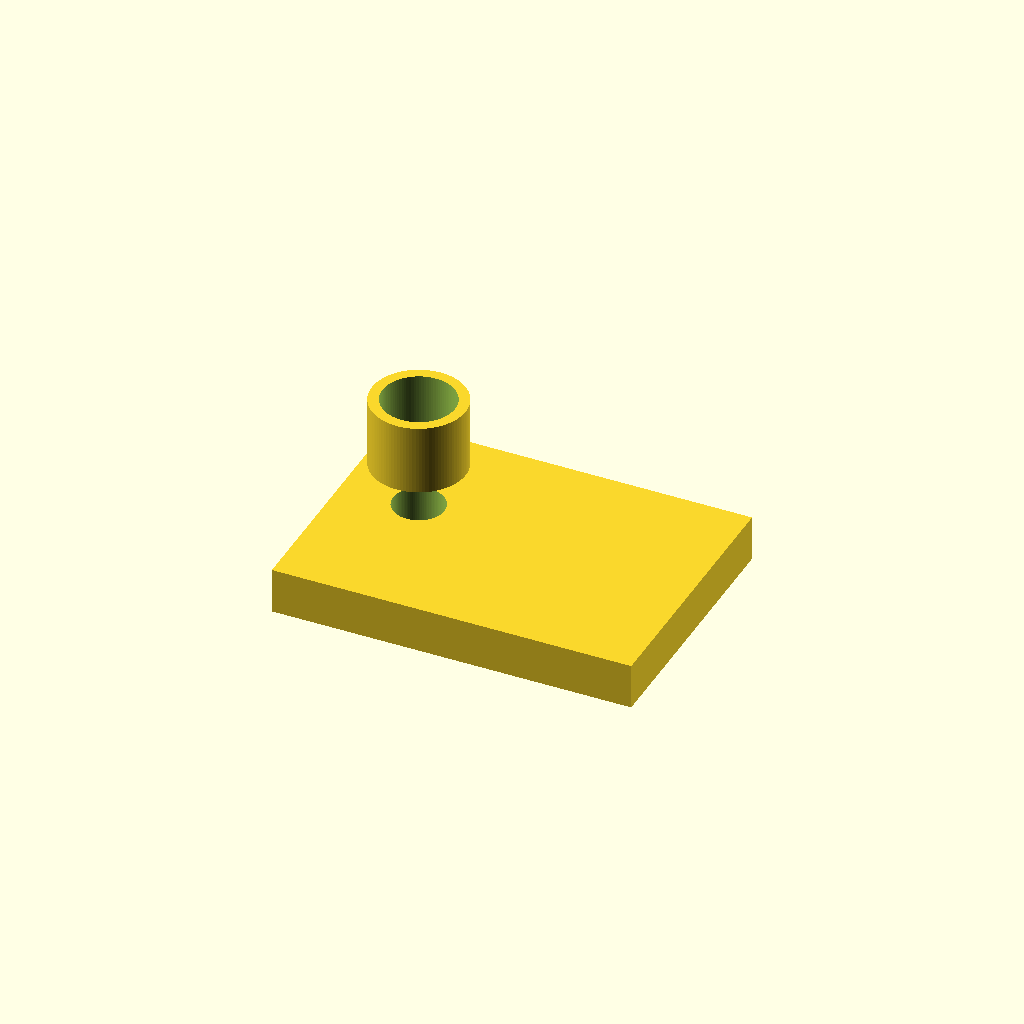
Cell 1: rendered with the file's own defaults.
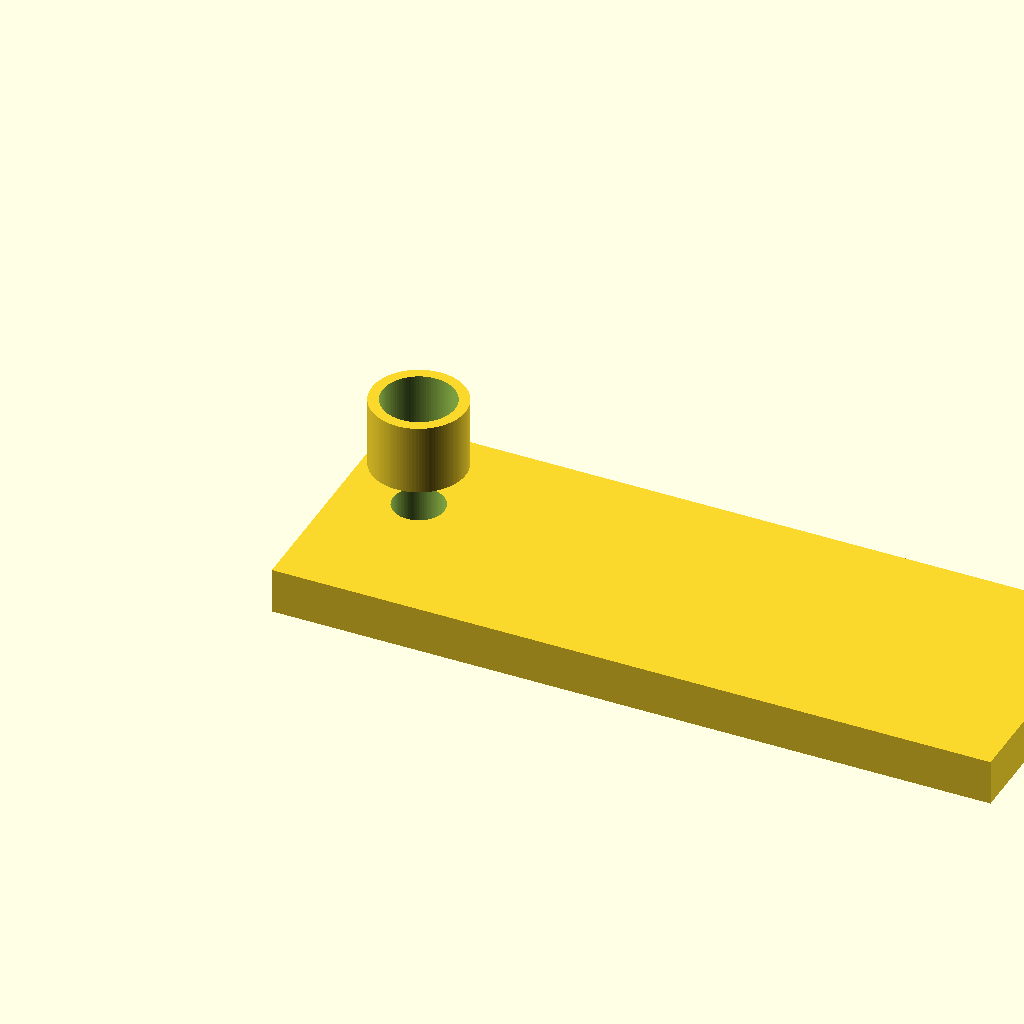
Cell 2: the same model with base_length = 1.484726.
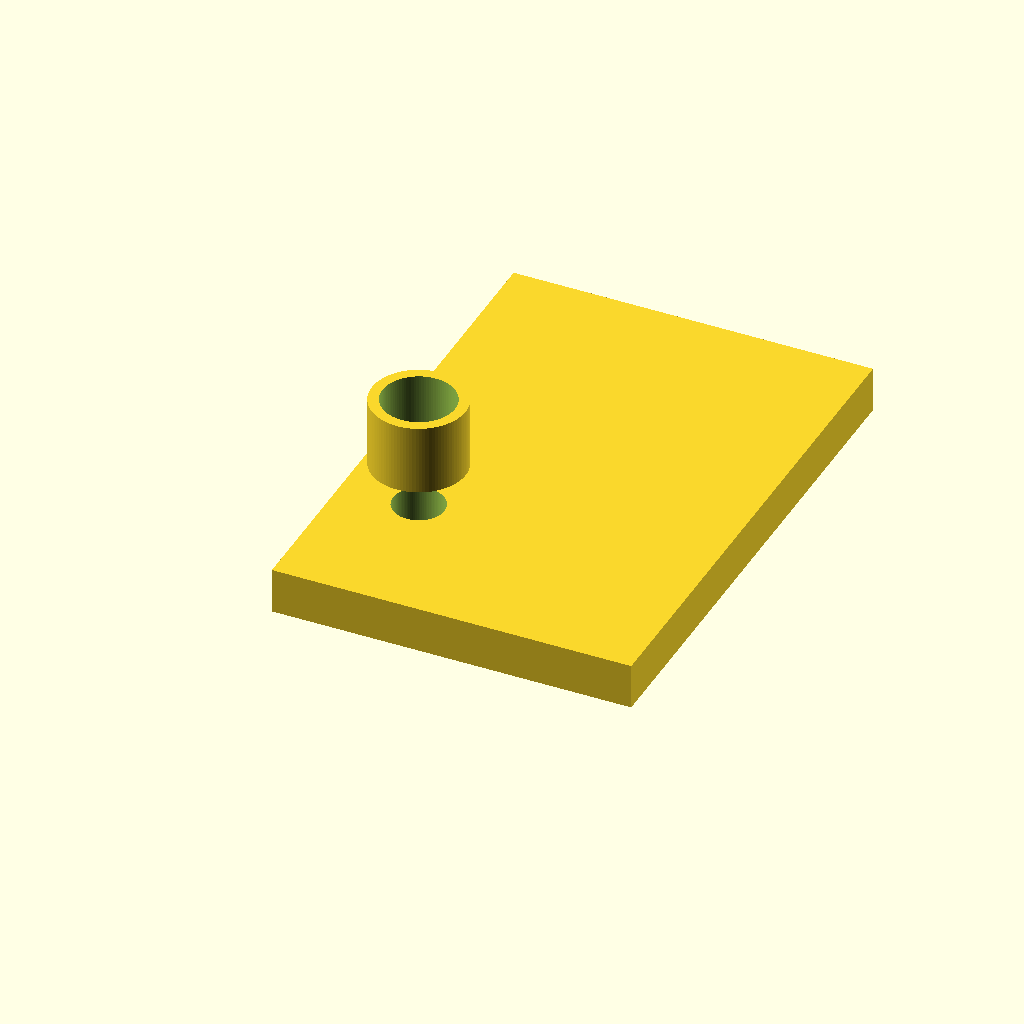
Cell 3: base_width = 1.07123 (everything else at default).
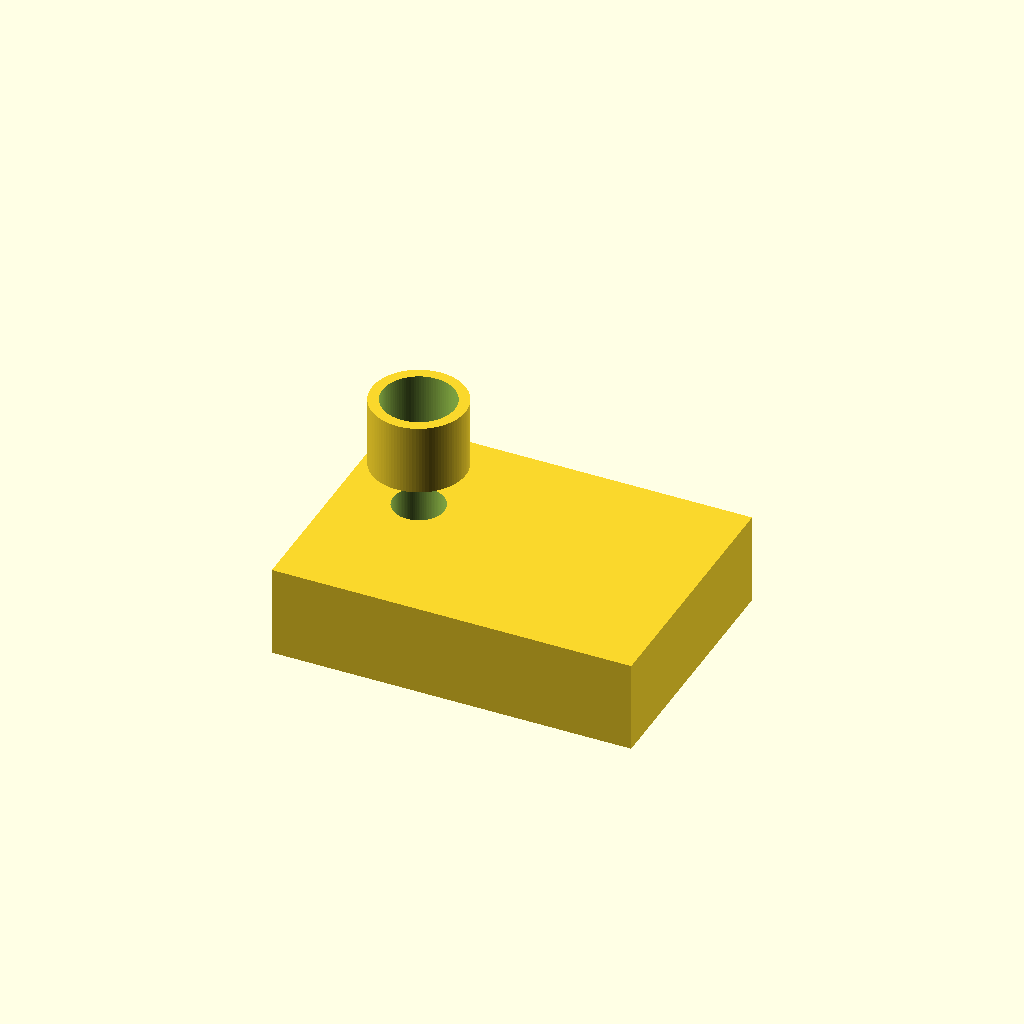
Cell 4: the same model with base_height = 0.18877.
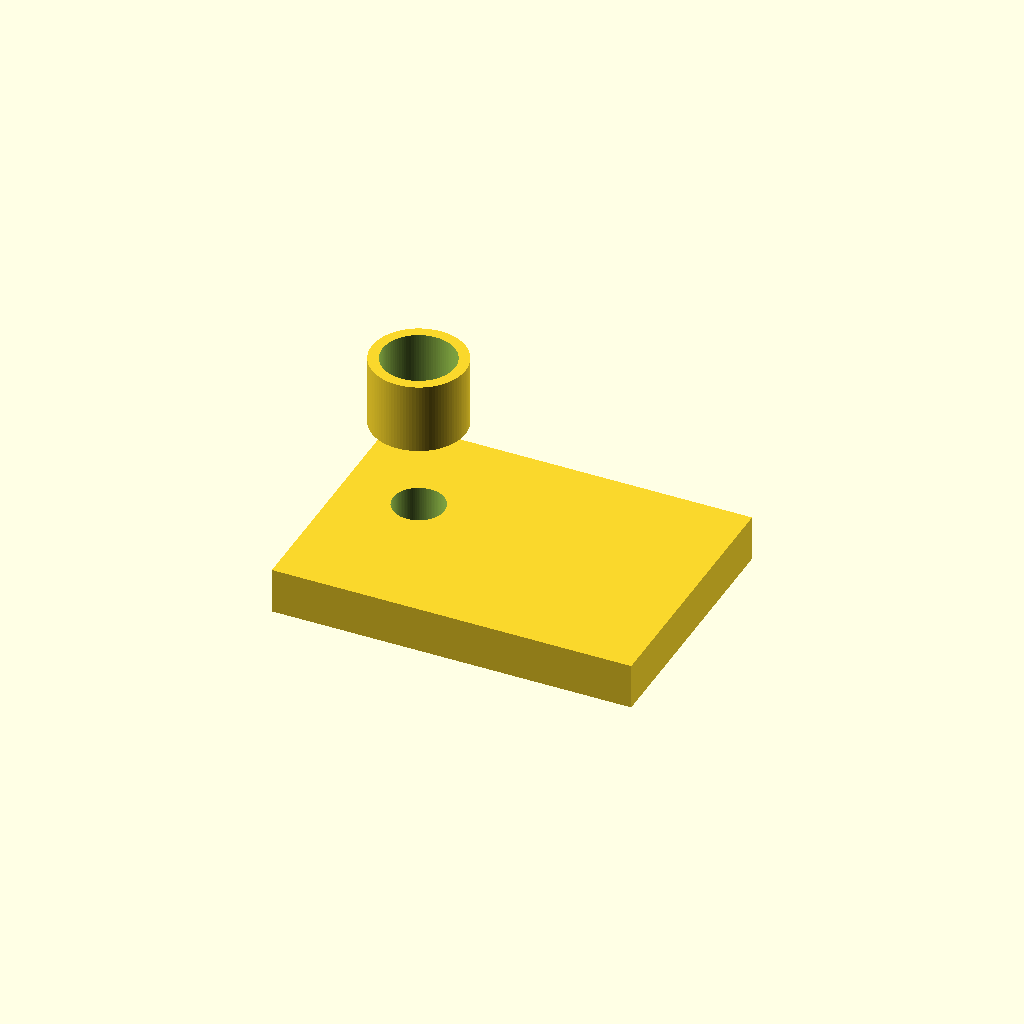
Cell 5: the same model with extrusion_depth = 0.1888.
One fixed orthographic camera (rotation 55°, 0°, 25°; colour scheme Cornfield) for every cell.
OpenSCAD source file projects/p3d-bench/demo/runs/text2cad_0075_00758810_parametric_openscad_mimo-reason/generated.scad:
// Parameters - Main Base
base_length = 0.742363;
base_width = 0.535615;
base_height = 0.094385;
extrusion_depth = 0.0944;

// Base void parameters
void_left_offset = 0.1583;
void_front_offset = 0.3113;
void_radius = 0.053;

// Collar parameters
collar_left_offset = 0.0617;
collar_front_offset = 0.2147;
collar_outer_radius = 0.0966;
collar_inner_radius = 0.0748;
collar_height = 0.1452;
collar_top_z = 0.2396;

// Stepped bore parameters
bore_left_offset = 0.1583;
bore_front_offset = 0.3113;
bore_large_radius = 0.0748;
bore_small_radius = 0.053;
bore_shallow_start = 0.0218;
bore_shallow_end = 0.0944;
bore_shallow_depth = 0.0726;
bore_deep_start = -0.0944;
bore_deep_end = -0.0218;
bore_deep_depth = 0.0726;

// Side recess parameters
recess1_left_offset = 0.4487;
recess1_front_offset = 0.0472;
recess1_radius = 0.0073;
recess1_start_z = 0.0399;
recess1_end_z = 0.0545;
recess1_depth = 0.0073;

recess2_left_offset = 0.5939;
recess2_front_offset = 0.0472;
recess2_radius = 0.0073;
recess2_start_z = 0.0399;
recess2_end_z = 0.0545;
recess2_depth = 0.0073;

// Underside recess parameters
underside_recess_radius = 0.0221;
underside_recess_depth = 0.0152;
underside_positions = [
    [0.0526, 0.3108],
    [0.3248, 0.4519],
    [0.3248, 0.1717],
    [0.7137, 0.3112]
];

// Resolution
$fn = 100;

// Main base module
module main_base() {
    translate([0, 0, -base_height])
    cube([base_length, base_width, base_height]);
}

// Base void module
module base_void() {
    translate([void_left_offset, void_front_offset, -base_height - 0.001])
    cylinder(h = base_height + 0.002, r = void_radius);
}

// Collar module
module collar() {
    translate([collar_left_offset + collar_outer_radius, 
               collar_front_offset + collar_outer_radius, 
               extrusion_depth])
    difference() {
        cylinder(h = collar_height, r = collar_outer_radius);
        translate([0, 0, -0.001])
        cylinder(h = collar_height + 0.002, r = collar_inner_radius);
    }
}

// Stepped bore module
module stepped_bore() {
    // Shallow bore section
    translate([bore_left_offset, bore_front_offset, bore_shallow_start])
    cylinder(h = bore_shallow_depth, r = bore_large_radius);
    
    // Deep bore section
    translate([bore_left_offset, bore_front_offset, bore_deep_start])
    cylinder(h = bore_deep_depth, r = bore_small_radius);
}

// Side recess module
module side_recess(left_offset, front_offset, radius, start_z, end_z, depth) {
    translate([left_offset, front_offset, start_z])
    cylinder(h = end_z - start_z, r = radius);
}

// Underside recess module
module underside_recess(x_offset, y_offset) {
    translate([x_offset, y_offset, -base_height - 0.001])
    cylinder(h = underside_recess_depth + 0.001, r = underside_recess_radius);
}

// Main model assembly
difference() {
    // Start with base and collar
    union() {
        main_base();
        collar();
    }
    
    // Subtract all voids and recesses
    base_void();
    stepped_bore();
    
    // Side recesses
    side_recess(recess1_left_offset, recess1_front_offset, 
                recess1_radius, recess1_start_z, recess1_end_z, recess1_depth);
    side_recess(recess2_left_offset, recess2_front_offset, 
                recess2_radius, recess2_start_z, recess2_end_z, recess2_depth);
    
    // Underside recesses
    for (pos = underside_positions) {
        underside_recess(pos[0], pos[1]);
    }
}
Customizer parameters (derived from the source; name, type, default, range or options):
base_length: number, default 0.742363
base_width: number, default 0.535615
base_height: number, default 0.094385
extrusion_depth: number, default 0.0944
void_left_offset: number, default 0.1583
void_front_offset: number, default 0.3113
void_radius: number, default 0.053
collar_left_offset: number, default 0.0617
collar_front_offset: number, default 0.2147
collar_outer_radius: number, default 0.0966
collar_inner_radius: number, default 0.0748
collar_height: number, default 0.1452
collar_top_z: number, default 0.2396
bore_left_offset: number, default 0.1583
bore_front_offset: number, default 0.3113
bore_large_radius: number, default 0.0748
bore_small_radius: number, default 0.053
bore_shallow_start: number, default 0.0218
bore_shallow_end: number, default 0.0944
bore_shallow_depth: number, default 0.0726
bore_deep_start: number, default -0.0944
bore_deep_end: number, default -0.0218
bore_deep_depth: number, default 0.0726
recess1_left_offset: number, default 0.4487
recess1_front_offset: number, default 0.0472
recess1_radius: number, default 0.0073
recess1_start_z: number, default 0.0399
recess1_end_z: number, default 0.0545
recess1_depth: number, default 0.0073
recess2_left_offset: number, default 0.5939
recess2_front_offset: number, default 0.0472
recess2_radius: number, default 0.0073
recess2_start_z: number, default 0.0399
recess2_end_z: number, default 0.0545
recess2_depth: number, default 0.0073
underside_recess_radius: number, default 0.0221
underside_recess_depth: number, default 0.0152
